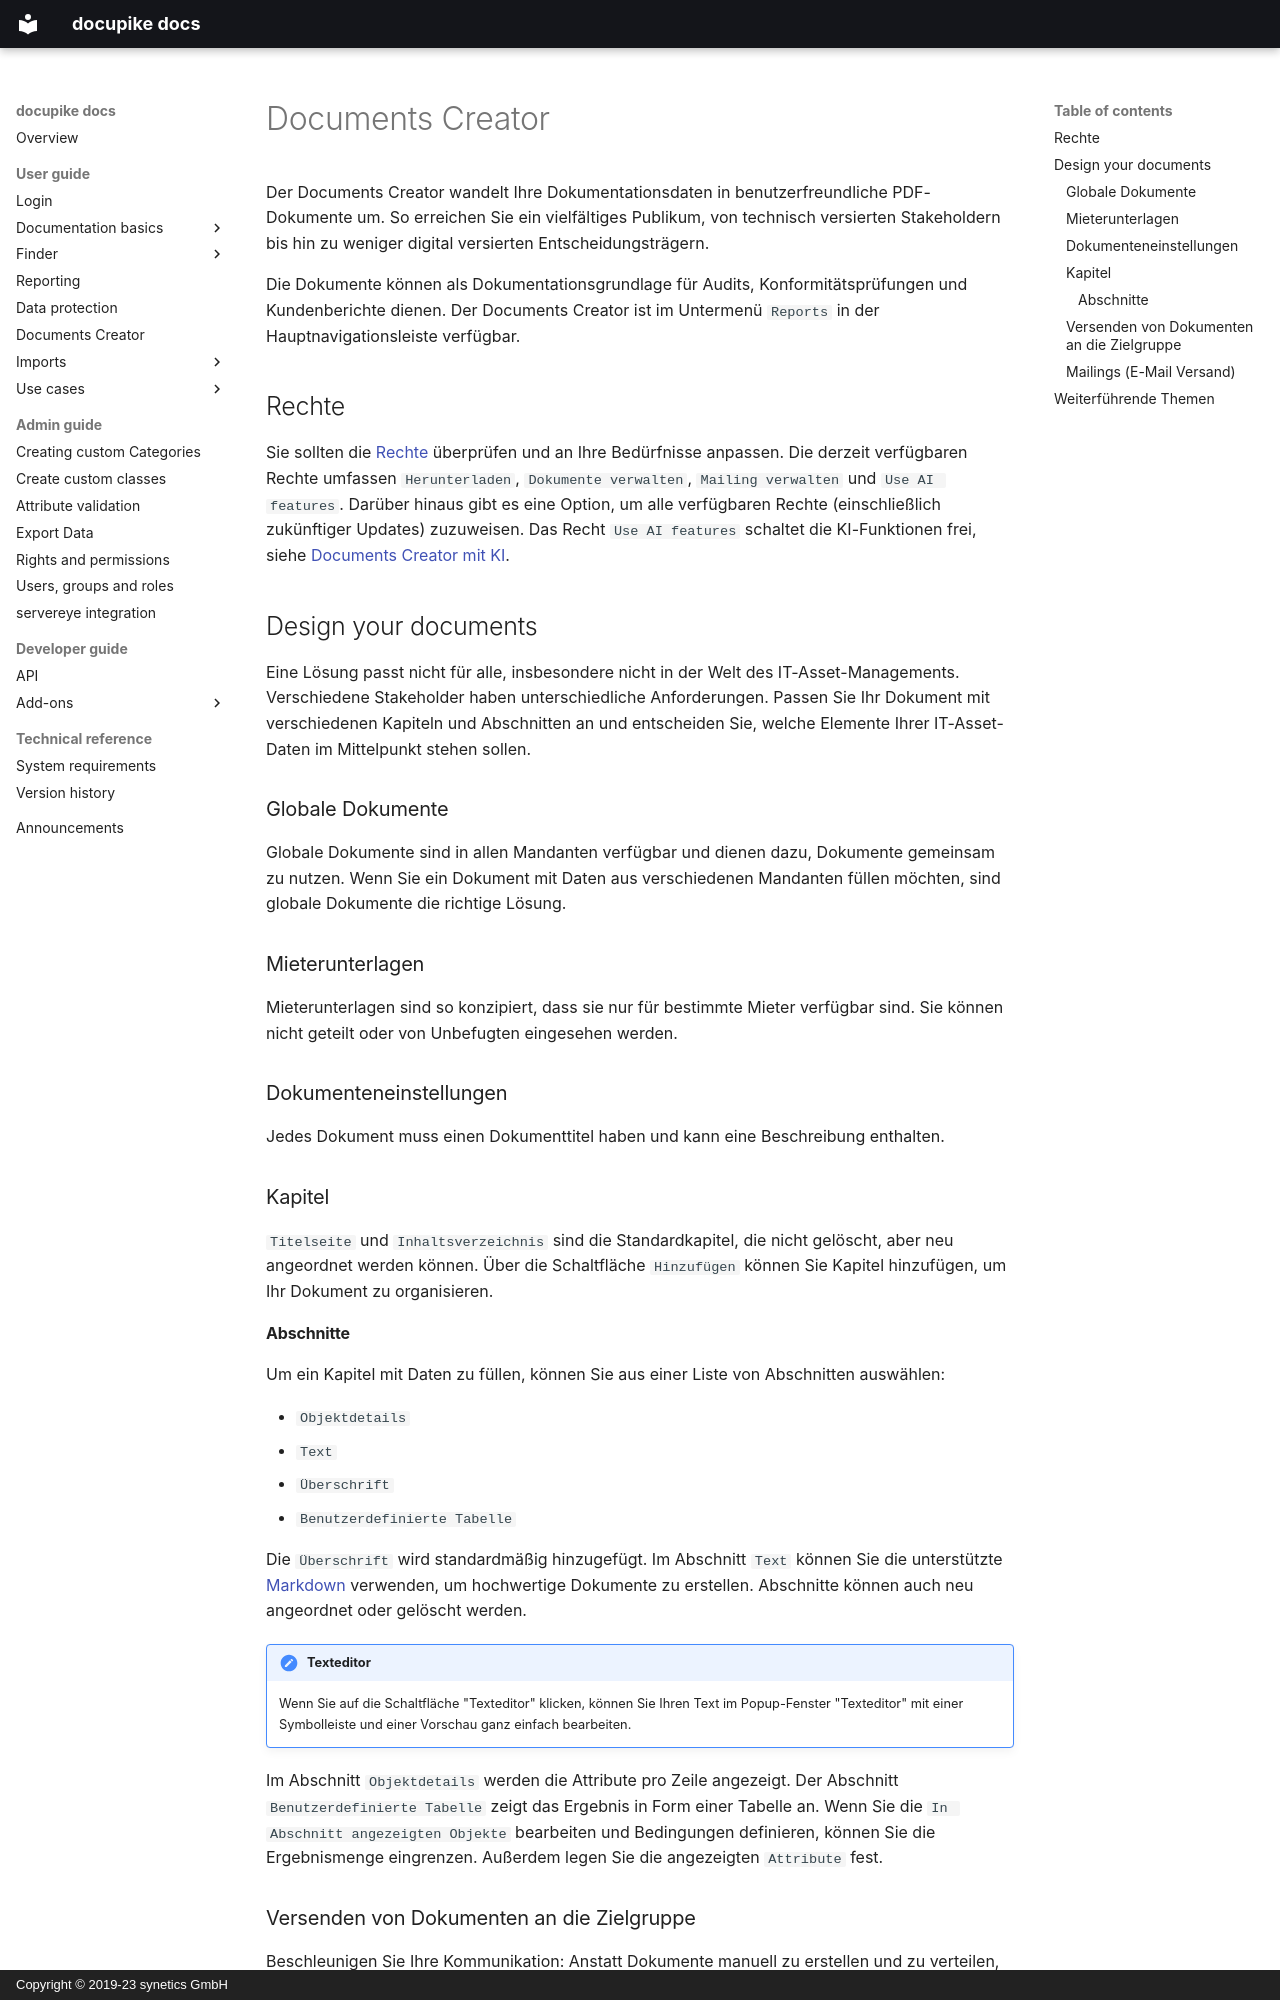

repository: docupike/docs · page: de/user/documents-creator.html · generator: mkdocs · copyright: Copyright © 2019-23 synetics GmbH

---
title: Documents Creator
description: Erstellen Sie benutzerfreundliche PDF-Dokumente
lang: de
---

# Documents Creator

Der Documents Creator wandelt Ihre Dokumentationsdaten in benutzerfreundliche PDF-Dokumente um. So erreichen Sie ein vielfältiges Publikum, von technisch versierten Stakeholdern bis hin zu weniger digital versierten Entscheidungsträgern.

Die Dokumente können als Dokumentationsgrundlage für Audits, Konformitätsprüfungen und Kundenberichte dienen. Der Documents Creator ist im Untermenü `Reports` in der Hauptnavigationsleiste verfügbar.

## Rechte

Sie sollten die [Rechte](../admin/rights-and-permissions.md) überprüfen und an Ihre Bedürfnisse anpassen. Die derzeit verfügbaren Rechte umfassen `Herunterladen`, `Dokumente verwalten`, `Mailing verwalten` und `Use AI features`. Darüber hinaus gibt es eine Option, um alle verfügbaren Rechte (einschließlich zukünftiger Updates) zuzuweisen.
Das Recht `Use AI features` schaltet die KI-Funktionen frei, siehe [Documents Creator mit KI](documents-creator-ai.md).

## Design your documents

Eine Lösung passt nicht für alle, insbesondere nicht in der Welt des IT-Asset-Managements. Verschiedene Stakeholder haben unterschiedliche Anforderungen. Passen Sie Ihr Dokument mit verschiedenen Kapiteln und Abschnitten an und entscheiden Sie, welche Elemente Ihrer IT-Asset-Daten im Mittelpunkt stehen sollen.

### Globale Dokumente

Globale Dokumente sind in allen Mandanten verfügbar und dienen dazu, Dokumente gemeinsam zu nutzen. Wenn Sie ein Dokument mit Daten aus verschiedenen Mandanten füllen möchten, sind globale Dokumente die richtige Lösung.

### Mieterunterlagen

Mieterunterlagen sind so konzipiert, dass sie nur für bestimmte Mieter verfügbar sind. Sie können nicht geteilt oder von Unbefugten eingesehen werden.

### Dokumenteneinstellungen

Jedes Dokument muss einen Dokumenttitel haben und kann eine Beschreibung enthalten.

### Kapitel

`Titelseite` und `Inhaltsverzeichnis` sind die Standardkapitel, die nicht gelöscht, aber neu angeordnet werden können. Über die Schaltfläche `Hinzufügen` können Sie Kapitel hinzufügen, um Ihr Dokument zu organisieren.

#### Abschnitte

Um ein Kapitel mit Daten zu füllen, können Sie aus einer Liste von Abschnitten auswählen:

* `Objektdetails`
* `Text`
* `Überschrift`
* `Benutzerdefinierte Tabelle`

Die `Überschrift` wird standardmäßig hinzugefügt. Im Abschnitt `Text` können Sie die unterstützte [Markdown](https://www.markdownguide.org/basic-syntax/) verwenden, um hochwertige Dokumente zu erstellen. Abschnitte können auch neu angeordnet oder gelöscht werden.

!!! Tipp "Texteditor"
    Wenn Sie auf die Schaltfläche "Texteditor" klicken, können Sie Ihren Text im Popup-Fenster "Texteditor" mit einer Symbolleiste und einer Vorschau ganz einfach bearbeiten.

Im Abschnitt `Objektdetails` werden die Attribute pro Zeile angezeigt. Der Abschnitt `Benutzerdefinierte Tabelle` zeigt das Ergebnis in Form einer Tabelle an. Wenn Sie die `In Abschnitt angezeigten Objekte` bearbeiten und Bedingungen definieren, können Sie die Ergebnismenge eingrenzen. Außerdem legen Sie die angezeigten `Attribute` fest.
